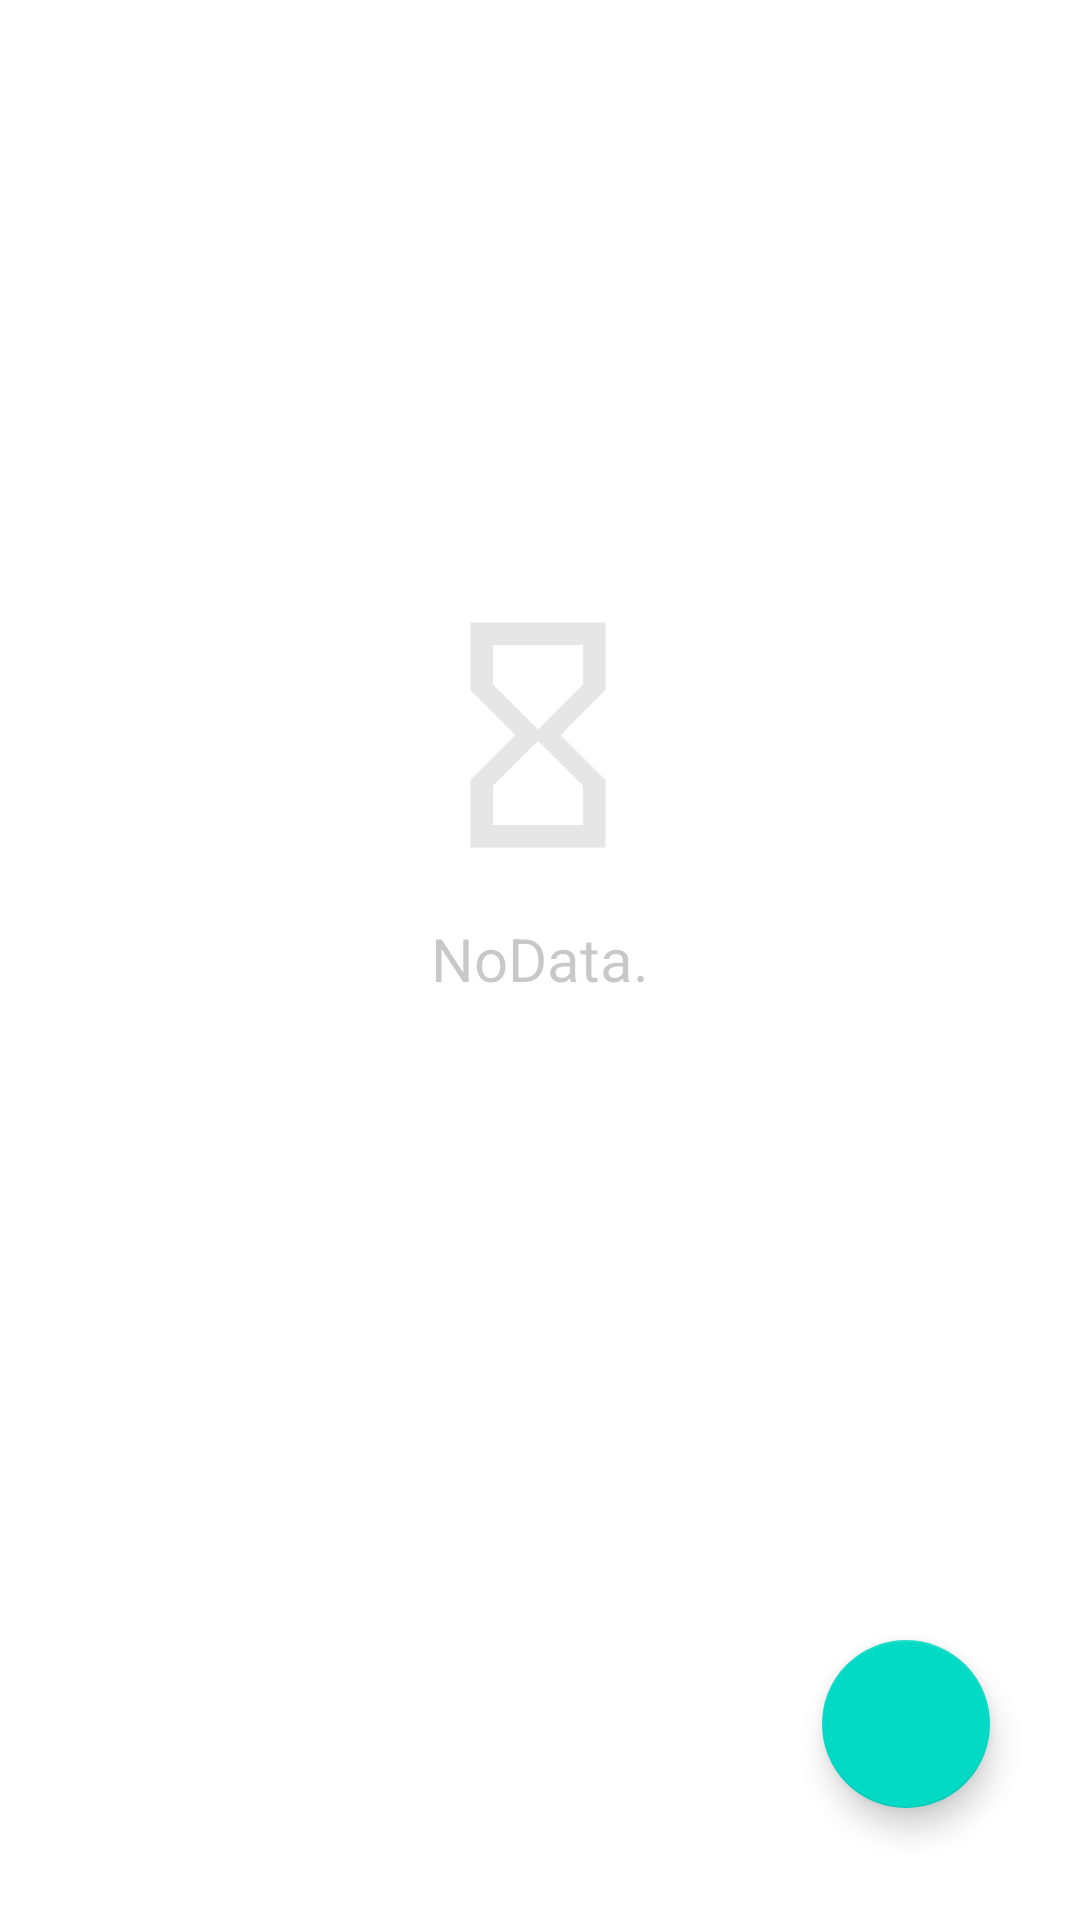

Write the Android layout XML for this screen, with the resource values it uses.
<!-- AndroidManifest.xml: application theme Theme.NewJava -->
<!-- res/layout/activity_main.xml -->
<?xml version="1.0" encoding="utf-8"?>
<androidx.constraintlayout.widget.ConstraintLayout xmlns:android="http://schemas.android.com/apk/res/android"
    xmlns:app="http://schemas.android.com/apk/res-auto"
    xmlns:tools="http://schemas.android.com/tools"
    android:layout_width="match_parent"
    android:layout_height="match_parent"
    tools:context=".MainActivity">

    <androidx.recyclerview.widget.RecyclerView
        android:id="@+id/recyclerView"
        android:paddingTop="?attr/actionBarSize"
        android:layout_width="409dp"
        android:layout_height="729dp"
        app:layout_constraintBottom_toBottomOf="parent"
        app:layout_constraintEnd_toEndOf="parent"
        app:layout_constraintStart_toStartOf="parent"
        app:layout_constraintTop_toTopOf="parent" />

    <com.google.android.material.floatingactionbutton.FloatingActionButton
        android:id="@+id/add_button"
        android:layout_width="wrap_content"
        android:layout_height="wrap_content"
        android:clickable="true"
        android:focusable="true"
        app:layout_constraintBottom_toBottomOf="parent"
        app:layout_constraintEnd_toEndOf="parent"
        app:layout_constraintHorizontal_bias="0.901"
        app:layout_constraintStart_toStartOf="parent"
        app:layout_constraintTop_toTopOf="parent"
        app:layout_constraintVertical_bias="0.936"
        app:srcCompat="@drawable/ic_add" />

    <ImageView
        android:id="@+id/empty_imageView"
        android:layout_width="wrap_content"
        android:layout_height="wrap_content"
        android:layout_marginTop="200dp"
        android:alpha="0.1"
        android:visibility="visible"
        app:layout_constraintEnd_toEndOf="parent"
        app:layout_constraintHorizontal_bias="0.498"
        app:layout_constraintStart_toStartOf="parent"
        app:layout_constraintTop_toTopOf="parent"
        app:srcCompat="@drawable/ic_empty" />

    <TextView
        android:id="@+id/no_data"
        android:layout_width="wrap_content"
        android:layout_height="wrap_content"
        android:layout_marginTop="16dp"
        android:text="NoData."
        android:textSize="20sp"
        android:alpha="0.4"
        android:visibility="visible"
        app:layout_constraintEnd_toEndOf="parent"
        app:layout_constraintStart_toStartOf="parent"
        app:layout_constraintTop_toBottomOf="@+id/empty_imageView" />
</androidx.constraintlayout.widget.ConstraintLayout>
<!-- resources referenced by this layout -->
<resources>
  <!-- drawable ic_empty (drawable) -->
  <vector android:height="90dp" android:tint="#000000"
      android:viewportHeight="24" android:viewportWidth="24"
      android:width="90dp" xmlns:android="http://schemas.android.com/apk/res/android">
      <path android:fillColor="@android:color/white" android:pathData="M6,2v6h0.01L6,8.01 10,12l-4,4 0.01,0.01L6,16.01L6,22h12v-5.99h-0.01L18,16l-4,-4 4,-3.99 -0.01,-0.01L18,8L18,2L6,2zM16,16.5L16,20L8,20v-3.5l4,-4 4,4zM12,11.5l-4,-4L8,4h8v3.5l-4,4z"/>
  </vector>
  <style name="Theme.NewJava" parent="Theme.MaterialComponents.DayNight.DarkActionBar">
          
          <item name="colorPrimary">@color/purple_500</item>
          <item name="colorPrimaryVariant">@color/purple_700</item>
          <item name="colorOnPrimary">@color/white</item>
          
          <item name="colorSecondary">@color/teal_200</item>
          <item name="colorSecondaryVariant">@color/teal_700</item>
          <item name="colorOnSecondary">@color/black</item>
          
          <item name="android:statusBarColor">?attr/colorPrimaryVariant</item>
          
  
      </style>
  <!-- not gathered from this repository: default colours our renderer supplied (Android Studio template values) -->
  <color name="purple_500">#FF6200EE</color>
  <color name="purple_700">#FF3700B3</color>
  <color name="teal_200">#FF03DAC5</color>
  <color name="teal_700">#FF018786</color>
  <color name="black">#FF000000</color>
  <color name="white">#FFFFFFFF</color>
</resources>
